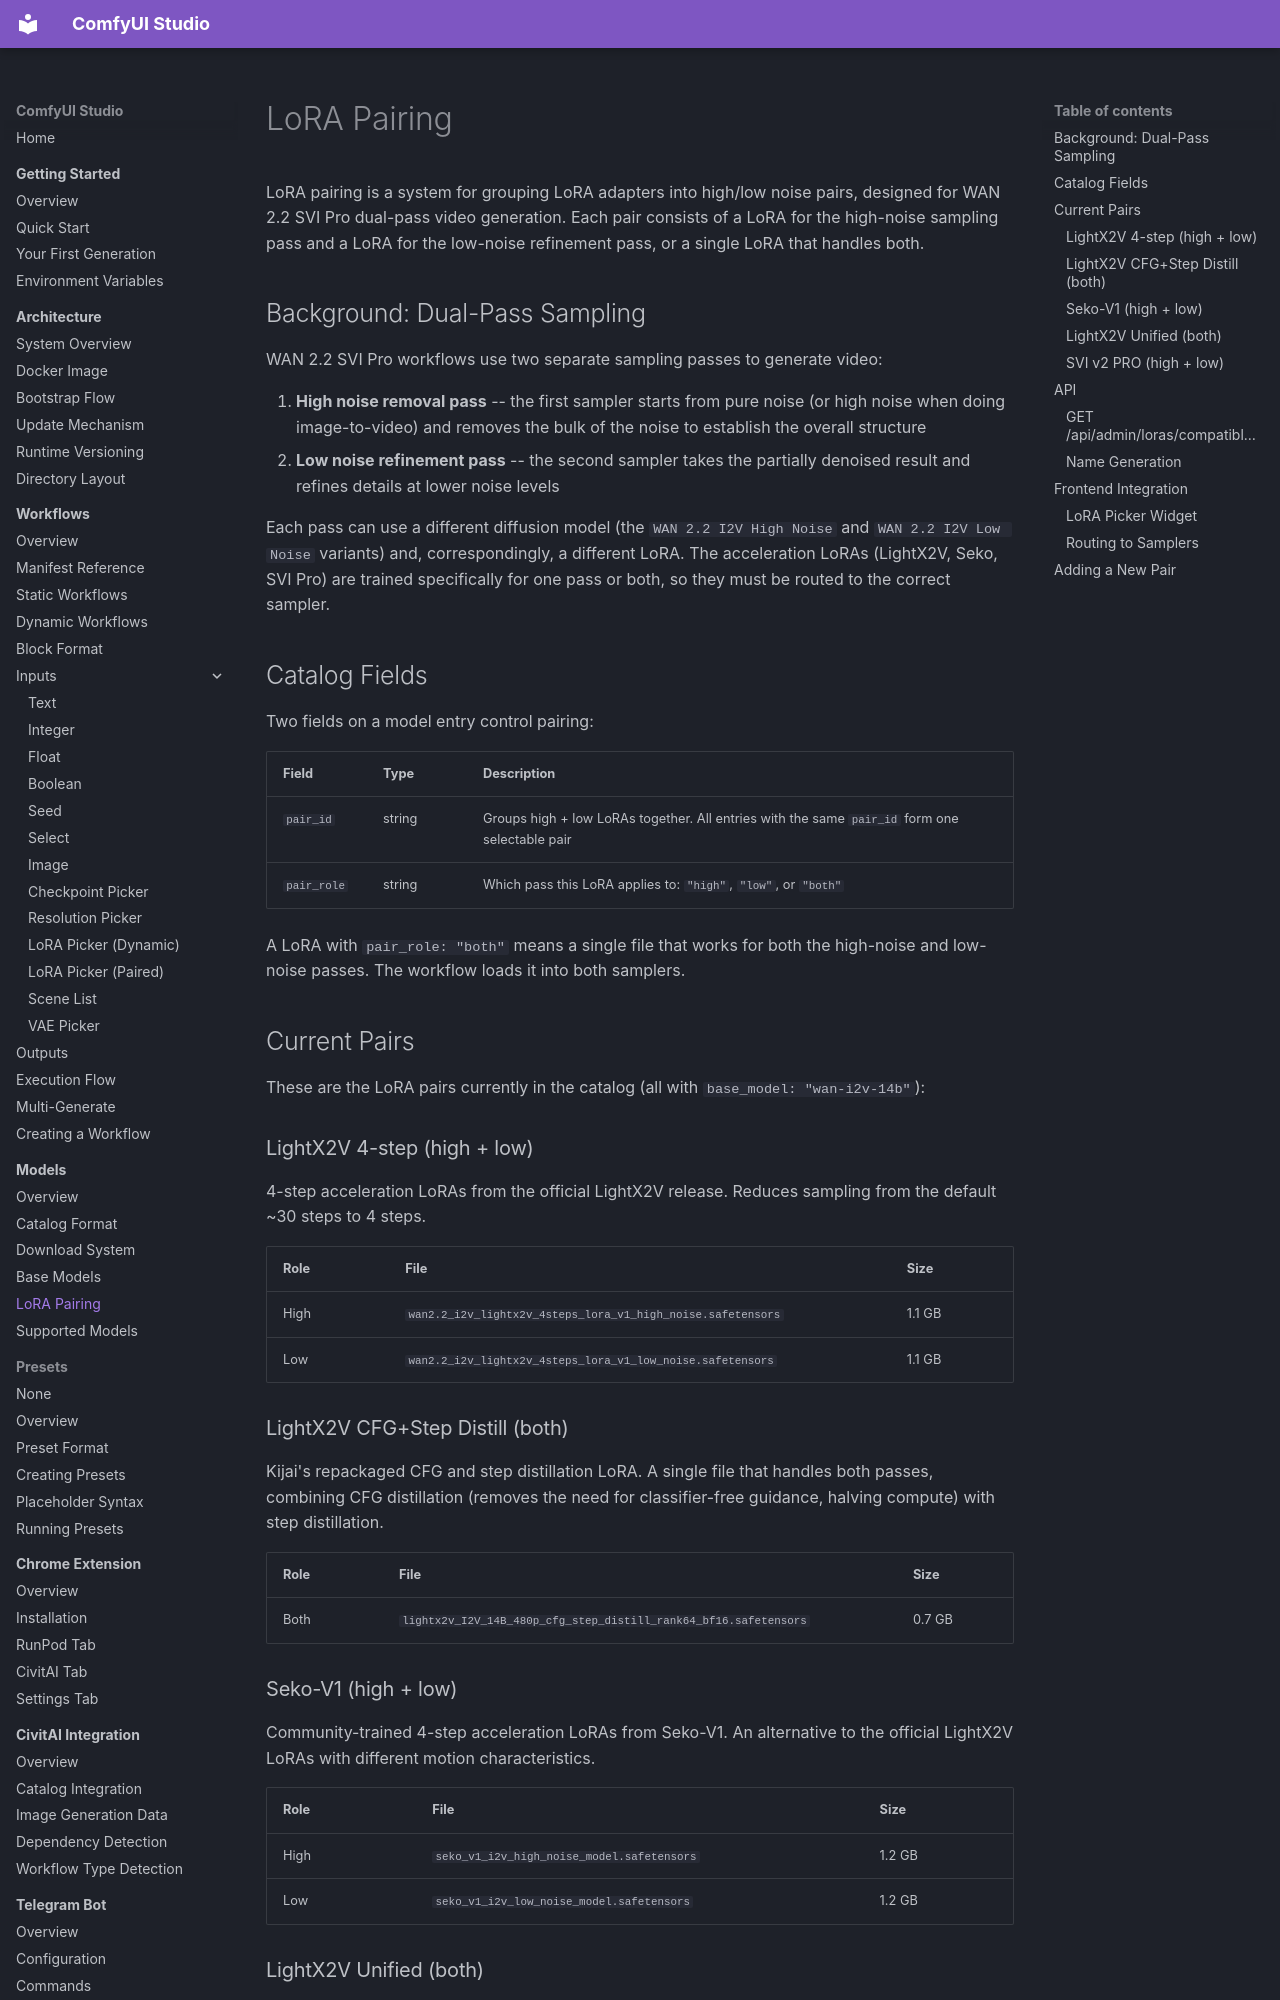

repository: diego-devita/comfyui-studio · page: models/lora-pairing/index.html · generator: mkdocs

# LoRA Pairing

LoRA pairing is a system for grouping LoRA adapters into high/low noise pairs, designed for WAN 2.2 SVI Pro dual-pass video generation. Each pair consists of a LoRA for the high-noise sampling pass and a LoRA for the low-noise refinement pass, or a single LoRA that handles both.

## Background: Dual-Pass Sampling

WAN 2.2 SVI Pro workflows use two separate sampling passes to generate video:

1. **High noise removal pass** -- the first sampler starts from pure noise (or high noise when doing image-to-video) and removes the bulk of the noise to establish the overall structure
2. **Low noise refinement pass** -- the second sampler takes the partially denoised result and refines details at lower noise levels

Each pass can use a different diffusion model (the `WAN 2.2 I2V High Noise` and `WAN 2.2 I2V Low Noise` variants) and, correspondingly, a different LoRA. The acceleration LoRAs (LightX2V, Seko, SVI Pro) are trained specifically for one pass or both, so they must be routed to the correct sampler.

## Catalog Fields

Two fields on a model entry control pairing:

| Field | Type | Description |
|-------|------|-------------|
| `pair_id` | string | Groups high + low LoRAs together. All entries with the same `pair_id` form one selectable pair |
| `pair_role` | string | Which pass this LoRA applies to: `"high"`, `"low"`, or `"both"` |

A LoRA with `pair_role: "both"` means a single file that works for both the high-noise and low-noise passes. The workflow loads it into both samplers.

## Current Pairs

These are the LoRA pairs currently in the catalog (all with `base_model: "wan-i2v-14b"`):

### LightX2V 4-step (high + low)

4-step acceleration LoRAs from the official LightX2V release. Reduces sampling from the default ~30 steps to 4 steps.

| Role | File | Size |
|------|------|------|
| High | `wan2.2_i2v_lightx2v_4steps_lora_v1_high_noise.safetensors` | 1.1 GB |
| Low | `wan2.2_i2v_lightx2v_4steps_lora_v1_low_noise.safetensors` | 1.1 GB |

### LightX2V CFG+Step Distill (both)

Kijai's repackaged CFG and step distillation LoRA. A single file that handles both passes, combining CFG distillation (removes the need for classifier-free guidance, halving compute) with step distillation.

| Role | File | Size |
|------|------|------|
| Both | `lightx2v_I2V_14B_480p_cfg_step_distill_rank64_bf16.safetensors` | 0.7 GB |
